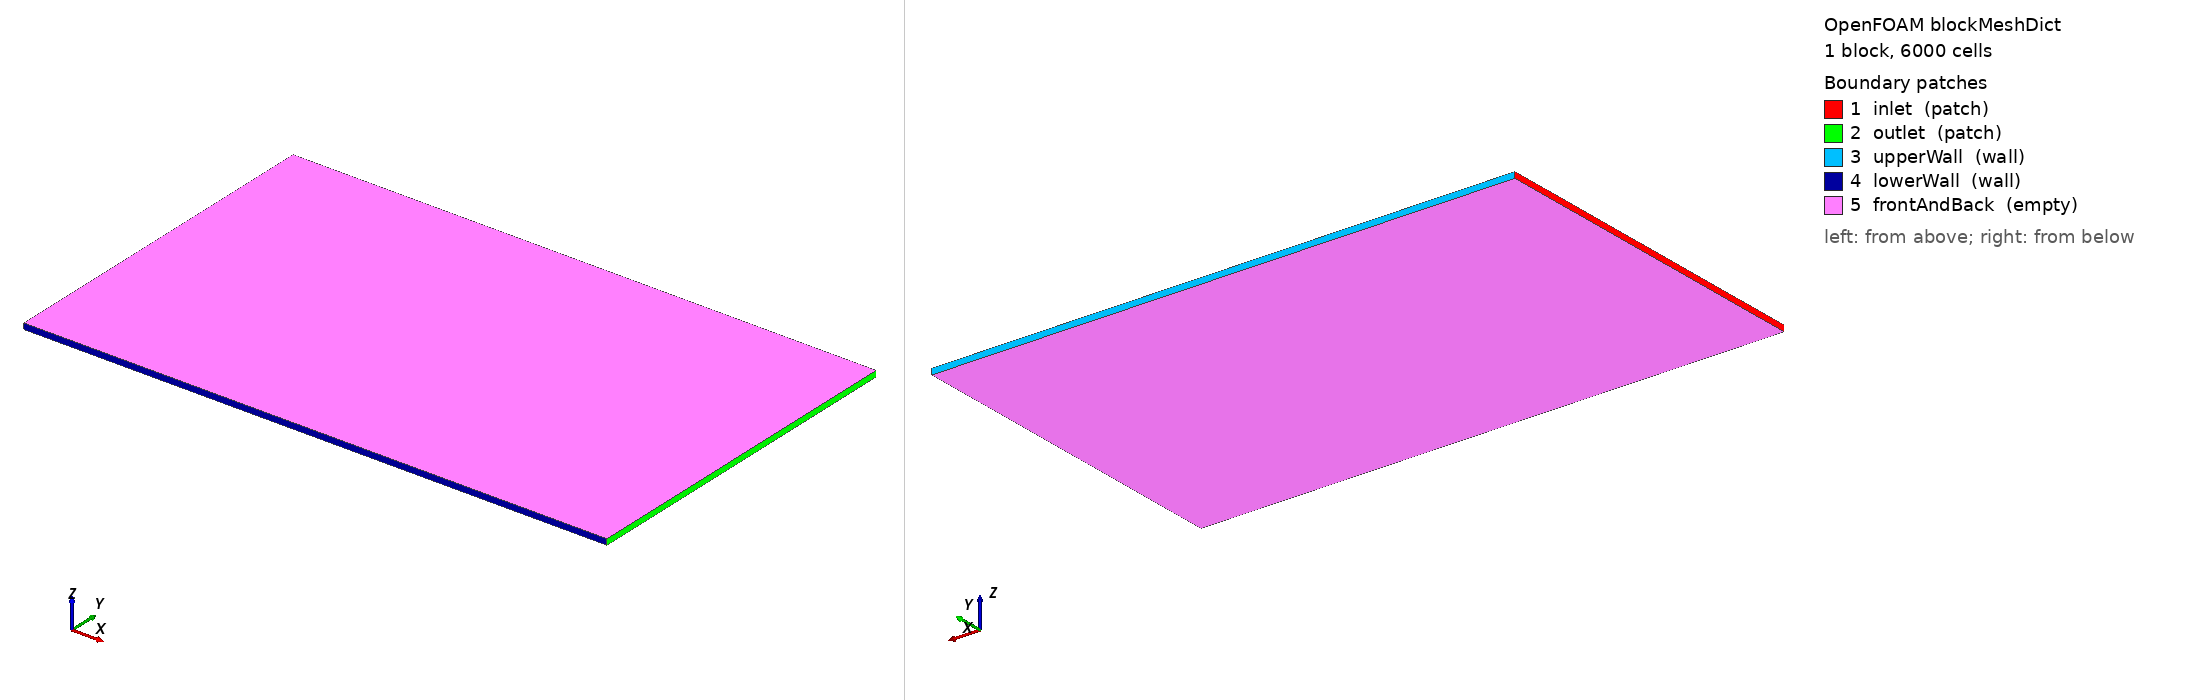

OpenFOAM case: the mesh blockMesh builds from blockMeshDict, 1 block(s), 6000 cells. Boundary patches (legend numbers): 1 inlet (patch), 2 outlet (patch), 3 upperWall (wall), 4 lowerWall (wall), 5 frontAndBack (empty). Left view from above one corner, right view from below the opposite corner. Boundary conditions: 2 field file(s) under 0/; 5 of 5 drawn patches have an entry in a shipped field file.

=== system/blockMeshDict ===
/*--------------------------------*- C++ -*----------------------------------*\
| =========                 |                                                 |
| \\      /  F ield         | OpenFOAM: The Open Source CFD Toolbox           |
|  \\    /   O peration     | Version:  v2506                                 |
|   \\  /    A nd           | Website:  www.openfoam.com                      |
|    \\/     M anipulation  |                                                 |
\*---------------------------------------------------------------------------*/
FoamFile
{
    version     2.0;
    format      ascii;
    class       dictionary;
    object      blockMeshDict;
}
// * * * * * * * * * * * * * * * * * * * * * * * * * * * * * * * * * * * * * //

scale   0.001;

vertices
(
    (  0  0 0)
    (100  0 0)
    (100 60 0)
    (  0 60 0)
    (  0  0 1)
    (100  0 1)
    (100 60 1)
    (  0 60 1)
);

blocks
(
    hex (0 1 2 3 4 5 6 7) (100 60 1) simpleGrading (1 1 1)
);

edges
(
);

boundary
(
    inlet
    {
        type patch;
        faces
        (
            (0 4 7 3)
        );
    }
    outlet
    {
        type patch;
        faces
        (
            (2 6 5 1)
        );
    }

    upperWall
    {
        type wall;
        faces
        (
            (3 7 6 2)
        );
    }
    lowerWall
    {
        type wall;
        faces
        (
            (1 5 4 0)
        );
    }
    frontAndBack
    {
        type empty;
        faces
        (
            (0 3 2 1)
            (4 5 6 7)
        );
    }
);

// ************************************************************************* //


=== system/controlDict ===
/*--------------------------------*- C++ -*----------------------------------*\
| =========                 |                                                 |
| \\      /  F ield         | OpenFOAM: The Open Source CFD Toolbox           |
|  \\    /   O peration     | Version:  v2506                                 |
|   \\  /    A nd           | Website:  www.openfoam.com                      |
|    \\/     M anipulation  |                                                 |
\*---------------------------------------------------------------------------*/
FoamFile
{
    version     2.0;
    format      ascii;
    class       dictionary;
    object      controlDict;
}
// * * * * * * * * * * * * * * * * * * * * * * * * * * * * * * * * * * * * * //

application     scalarTransportFoam;

startFrom       startTime;

startTime       0;

stopAt          endTime;

endTime         10;

deltaT          0.01;

writeControl    timeStep;

writeInterval   10;

purgeWrite      0;

writeFormat     ascii;

writePrecision  6;

writeCompression off;

timeFormat      general;

timePrecision   6;

runTimeModifiable true;


// ************************************************************************* //


=== 0/T ===
/*--------------------------------*- C++ -*----------------------------------*\
| =========                 |                                                 |
| \\      /  F ield         | OpenFOAM: The Open Source CFD Toolbox           |
|  \\    /   O peration     | Version:  v2506                                 |
|   \\  /    A nd           | Website:  www.openfoam.com                      |
|    \\/     M anipulation  |                                                 |
\*---------------------------------------------------------------------------*/
FoamFile
{
    version     2.0;
    format      ascii;
    class       volScalarField;
    object      T;
}
// * * * * * * * * * * * * * * * * * * * * * * * * * * * * * * * * * * * * * //

dimensions      [0 0 0 1 0 0 0];

internalField   uniform 0;

boundaryField
{
    inlet
    {
        type    uniformFixedValue;

        uniformValue
        {
            type    constant;
            value   0.0;
        }
    }

    outlet
    {
        type    zeroGradient;
    }

    upperWall
    {
        type    zeroGradient;
    }

    lowerWall
    {
        type    zeroGradient;
    }

    frontAndBack
    {
        type    empty;
    }
}


// ************************************************************************* //


=== 0/U ===
/*--------------------------------*- C++ -*----------------------------------*\
| =========                 |                                                 |
| \\      /  F ield         | OpenFOAM: The Open Source CFD Toolbox           |
|  \\    /   O peration     | Version:  v2506                                 |
|   \\  /    A nd           | Website:  www.openfoam.com                      |
|    \\/     M anipulation  |                                                 |
\*---------------------------------------------------------------------------*/
FoamFile
{
    version     2.0;
    format      ascii;
    class       volVectorField;
    object      U;
}
// * * * * * * * * * * * * * * * * * * * * * * * * * * * * * * * * * * * * * //

dimensions      [0 1 -1 0 0 0 0];

internalField   uniform (0.1 0 0);

boundaryField
{
    #includeEtc "caseDicts/setConstraintTypes"

    inlet
    {
        type            fixedValue;
        value           $internalField;
    }
    outlet
    {
        type            zeroGradient;
    }
    upperWall
    {
        type            noSlip;
    }
    lowerWall
    {
        type            noSlip;
    }
}


// ************************************************************************* //
